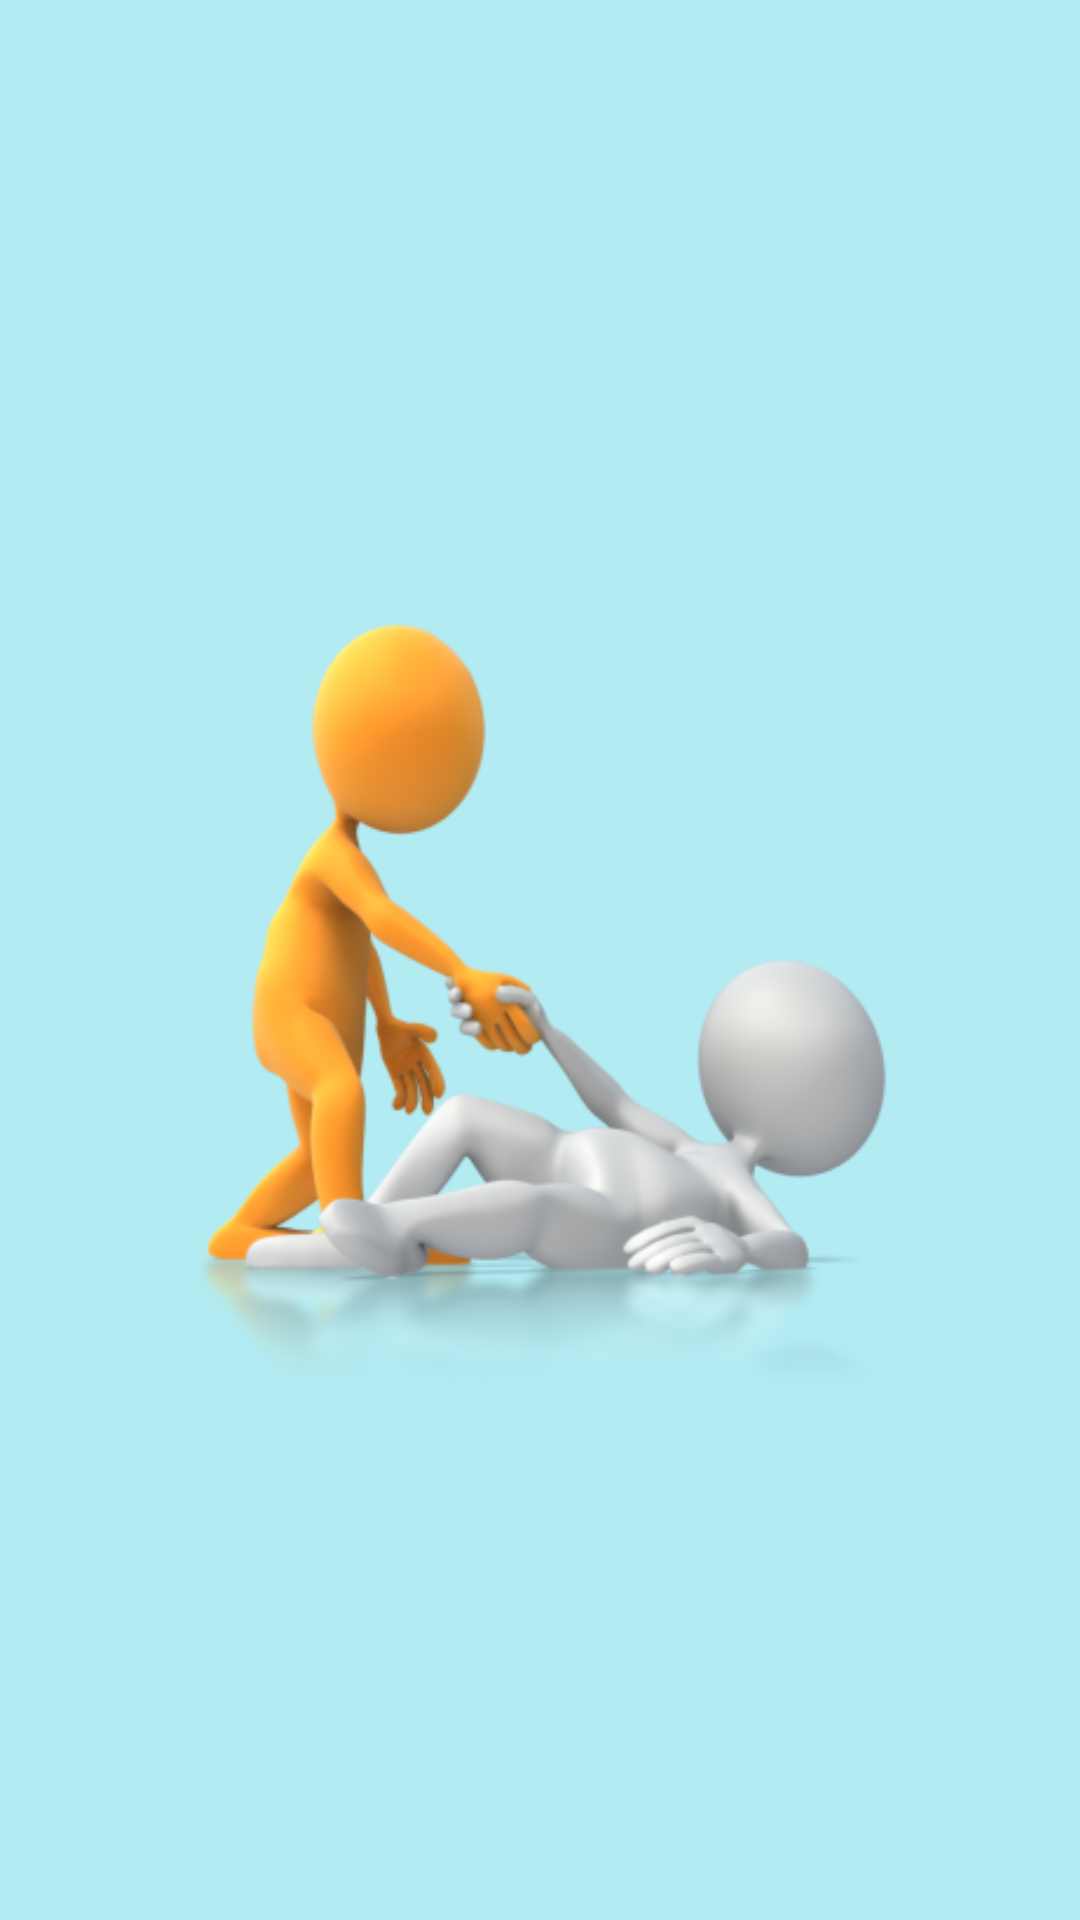

The Android layout XML behind this screen, and the referenced resources:
<!-- AndroidManifest.xml: application theme Theme.HowToFail -->
<!-- res/layout/activity_main.xml -->
<?xml version="1.0" encoding="utf-8"?>
<androidx.constraintlayout.widget.ConstraintLayout xmlns:android="http://schemas.android.com/apk/res/android"
    xmlns:app="http://schemas.android.com/apk/res-auto"
    xmlns:tools="http://schemas.android.com/tools"
    android:layout_width="match_parent"
    android:background="#b2ebf2"
    android:layout_height="match_parent"
    tools:context=".login.MainActivity">

    <ImageView
        android:id="@+id/imageView"
        android:layout_width="253dp"
        android:layout_height="311dp"
        android:layout_marginStart="151dp"
        android:layout_marginLeft="151dp"
        android:layout_marginTop="281dp"
        android:layout_marginEnd="152dp"
        android:layout_marginRight="152dp"
        android:layout_marginBottom="342dp"
        app:layout_constraintBottom_toBottomOf="parent"
        app:layout_constraintEnd_toEndOf="parent"
        app:layout_constraintHorizontal_bias="0.496"
        app:layout_constraintStart_toStartOf="parent"
        app:layout_constraintTop_toTopOf="parent"
        app:layout_constraintVertical_bias="0.349"
        app:srcCompat="@mipmap/ic_launcher_foreground"
        tools:ignore="VectorDrawableCompat" />
</androidx.constraintlayout.widget.ConstraintLayout>
<!-- resources referenced by this layout -->
<resources>
  <!-- mipmap ic_launcher_foreground: png bitmap (mipmap-hdpi, 31724 bytes) -->
  <style name="Theme.HowToFail" parent="Theme.MaterialComponents.DayNight.DarkActionBar">
          
          <item name="colorPrimary">@color/purple_500</item>
          <item name="colorPrimaryVariant">@color/purple_700</item>
          <item name="colorOnPrimary">@color/white</item>
          
          <item name="colorSecondary">@color/teal_200</item>
          <item name="colorSecondaryVariant">@color/teal_700</item>
          <item name="colorOnSecondary">@color/black</item>
          
          <item name="android:statusBarColor" tools:targetApi="l">?attr/colorPrimaryVariant</item>
          
      </style>
  <!-- not gathered from this repository: default colours our renderer supplied (Android Studio template values) -->
  <color name="purple_500">#FF6200EE</color>
  <color name="purple_700">#FF3700B3</color>
  <color name="teal_200">#FF03DAC5</color>
  <color name="teal_700">#FF018786</color>
  <color name="black">#FF000000</color>
  <color name="white">#FFFFFFFF</color>
</resources>
